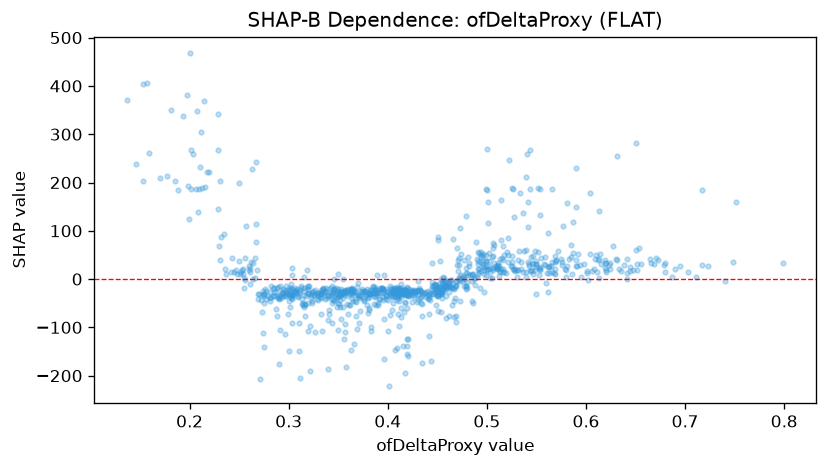

The data file committed next to this chart (first rows):
feature_value, shap_value
0.563, 25.71
0.445, -6.763
0.479, 11.7
0.493, 34.35
0.559, 30.15
0.26, 27.02
0.34, -21.55
0.644, 24.91
0.42, -31.94
0.185, 202.6
0.54, 259.1
0.592, 52.62
0.411, -46.05
0.624, 33.2
0.437, -28.19
0.502, 54.37
0.614, 52.89
0.382, -29.48
0.457, -2.549
0.656, 31.02
0.63, 42.09
0.748, 34.86
0.695, 26.74
0.434, -36.79
0.433, -40.14
0.644, 17.41
0.665, 42
0.583, 41.04
0.354, -28.31
0.449, -22.95
0.604, 51.46
0.345, -27.09
0.453, -17.25
0.255, 1.945
0.332, -30.99
0.514, 21.55
0.38, -33.53
0.502, 36.69
0.364, -28.12
0.479, -20.42
0.471, 16.64
0.451, 81.52
0.41, -33.66
0.445, 33.68
0.415, -30.38
0.358, -181.9
0.48, 12.89
0.417, -30.01
0.55, 32.21
0.229, 267.1
0.407, -35.72
0.507, 33.03
0.59, 27.46
0.33, -42.86
0.472, 44.51
0.254, 10.16
0.281, -38.6
0.405, -35.53
0.666, 32.63
0.457, 3.195
... 892 more rows
